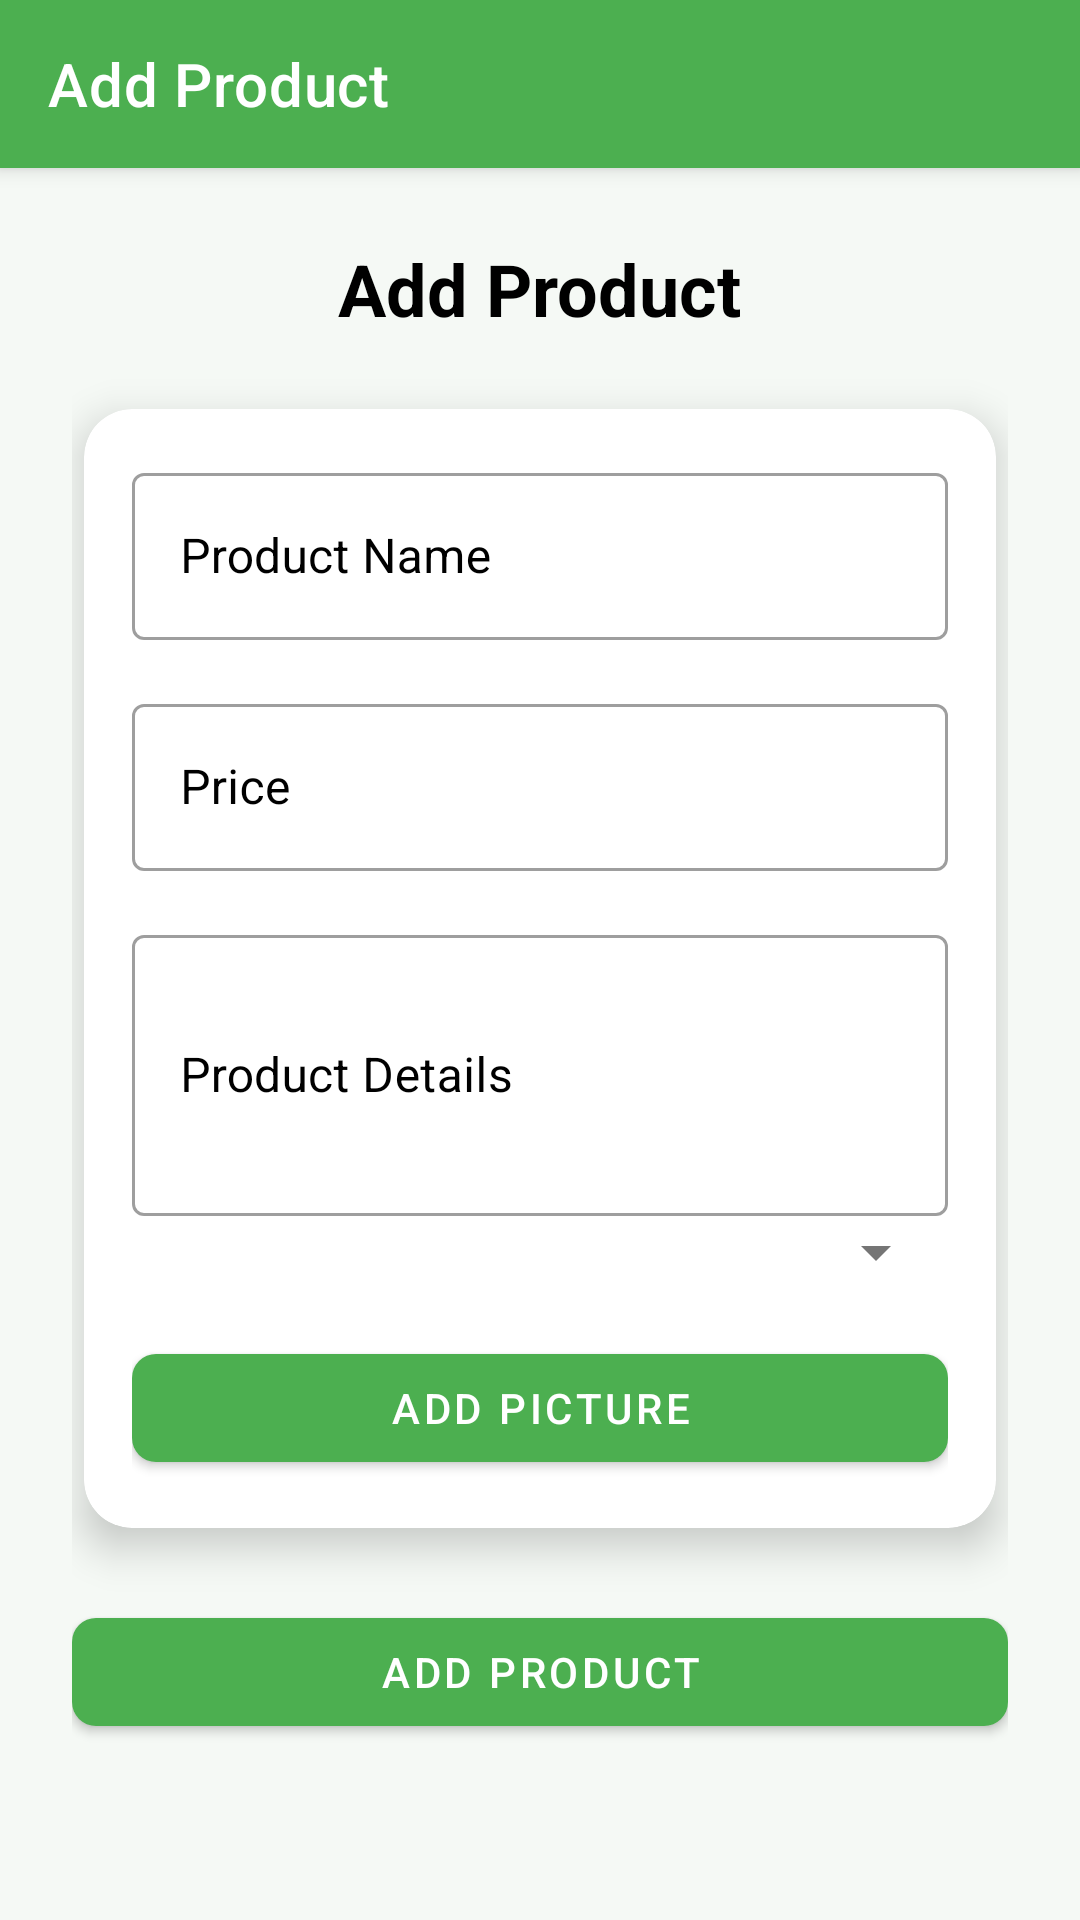

This screen was rendered from an Android layout file. Write that file and the resources it references.
<!-- AndroidManifest.xml: application theme Theme.LendlyApp -->
<!-- res/layout/activity_add_product.xml -->
<RelativeLayout
    xmlns:android="http://schemas.android.com/apk/res/android"
    xmlns:app="http://schemas.android.com/apk/res-auto"
    android:layout_width="match_parent"
    android:layout_height="match_parent"
    android:background="?attr/backgroundColor">

    <com.google.android.material.appbar.MaterialToolbar
        android:id="@+id/toolbar"
        android:layout_width="match_parent"
        android:layout_height="?attr/actionBarSize"
        android:background="?attr/colorPrimary"
        android:elevation="4dp"
        android:theme="@style/ThemeOverlay.MaterialComponents.Dark.ActionBar"
        app:title="Add Product"/>

    <ScrollView
        android:layout_width="match_parent"
        android:layout_height="match_parent"
        android:layout_below="@id/toolbar"
        android:fillViewport="true"
        android:clipToPadding="false"
        android:paddingBottom="32dp">

        <LinearLayout
            android:layout_width="match_parent"
            android:layout_height="wrap_content"
            android:orientation="vertical"
            android:padding="24dp"
            android:gravity="center_horizontal">

            <TextView
                android:id="@+id/titleText"
                android:layout_width="wrap_content"
                android:layout_height="wrap_content"
                android:text="Add Product"
                android:textSize="24sp"
                android:textColor="?attr/colorOnBackground"
                android:textStyle="bold"
                android:layout_marginBottom="24dp"/>

            <com.google.android.material.card.MaterialCardView
                android:id="@+id/formCard"
                android:layout_width="match_parent"
                android:layout_height="wrap_content"
                app:cardCornerRadius="16dp"
                app:cardElevation="8dp"
                app:cardBackgroundColor="?attr/colorSurface"
                android:layout_marginStart="4dp"
                android:layout_marginEnd="4dp">

                <LinearLayout
                    android:layout_width="match_parent"
                    android:layout_height="wrap_content"
                    android:orientation="vertical"
                    android:padding="16dp">

                    <com.google.android.material.textfield.TextInputLayout
                        android:layout_width="match_parent"
                        android:layout_height="wrap_content"
                        android:layout_marginBottom="16dp"
                        style="@style/Widget.MaterialComponents.TextInputLayout.OutlinedBox"
                        android:textColorHint="?attr/colorOnSurface">

                        <com.google.android.material.textfield.TextInputEditText
                            android:id="@+id/productNameEditText"
                            android:layout_width="match_parent"
                            android:layout_height="wrap_content"
                            android:hint="Product Name"/>
                    </com.google.android.material.textfield.TextInputLayout>

                    <com.google.android.material.textfield.TextInputLayout
                        android:layout_width="match_parent"
                        android:layout_height="wrap_content"
                        android:layout_marginBottom="16dp"
                        style="@style/Widget.MaterialComponents.TextInputLayout.OutlinedBox"
                        android:textColorHint="?attr/colorOnSurface">

                        <com.google.android.material.textfield.TextInputEditText
                            android:id="@+id/priceEditText"
                            android:layout_width="match_parent"
                            android:layout_height="wrap_content"
                            android:hint="Price"
                            android:inputType="numberDecimal"/>
                    </com.google.android.material.textfield.TextInputLayout>

                    <com.google.android.material.textfield.TextInputLayout
                        android:layout_width="match_parent"
                        android:layout_height="wrap_content"
                        style="@style/Widget.MaterialComponents.TextInputLayout.OutlinedBox"
                        android:textColorHint="?attr/colorOnSurface">

                        <com.google.android.material.textfield.TextInputEditText
                            android:id="@+id/detailsEditText"
                            android:layout_width="match_parent"
                            android:layout_height="wrap_content"
                            android:hint="Product Details"
                            android:inputType="textMultiLine"
                            android:minLines="3"/>
                    </com.google.android.material.textfield.TextInputLayout>

                    <com.google.android.material.textfield.TextInputLayout
                        android:layout_width="match_parent"
                        android:layout_height="wrap_content"
                        android:hint="Select Tag">

                        <Spinner
                            android:id="@+id/tagSpinner"
                            android:layout_width="match_parent"
                            android:layout_height="wrap_content" />
                    </com.google.android.material.textfield.TextInputLayout>

                    <com.google.android.material.button.MaterialButton
                        android:id="@+id/addPictureButton"
                        android:layout_width="match_parent"
                        android:layout_height="wrap_content"
                        android:text="Add Picture"
                        android:layout_marginTop="16dp"
                        app:cornerRadius="8dp"/>
                </LinearLayout>
            </com.google.android.material.card.MaterialCardView>

            <com.google.android.material.button.MaterialButton
                android:id="@+id/addProductButton"
                android:layout_width="match_parent"
                android:layout_height="wrap_content"
                android:text="Add Product"
                android:layout_marginTop="24dp"
                app:cornerRadius="8dp"/>

            <ImageView
                android:id="@+id/productImageView"
                android:layout_width="match_parent"
                android:layout_height="200dp"
                android:layout_marginTop="8dp"
                android:scaleType="centerCrop"
                android:visibility="gone"
                android:contentDescription="Product Image"
                android:clickable="true"
                android:focusable="true"/>
        </LinearLayout>
    </ScrollView>
</RelativeLayout>
<!-- resources referenced by this layout -->
<resources>
  <style name="Theme.LendlyApp" parent="Theme.MaterialComponents.DayNight.DarkActionBar">
          
          <item name="colorPrimary">@color/primary</item>
          <item name="colorPrimaryVariant">@color/primary_dark</item>
          <item name="colorOnPrimary">@color/white</item>
          
          <item name="colorSecondary">@color/accent</item>
          <item name="colorSecondaryVariant">@color/accent_dark</item>
          <item name="colorOnSecondary">@color/white</item>
          
          <item name="android:statusBarColor">?attr/colorPrimaryVariant</item>
          
          <item name="android:colorBackground">@color/background</item>
          <item name="colorSurface">@color/surface</item>
          
          <item name="android:textColorPrimary">@color/text_primary</item>
          <item name="android:textColorSecondary">@color/text_secondary</item>
          <item name="android:textColorHint">@color/text_hint</item>
          
      </style>
  <color name="primary">#4CAF50</color>
  <color name="primary_dark">#388E3C</color>
  <color name="white">#FFFFFF</color>
  <color name="accent">#8BC34A</color>
  <color name="accent_dark">#689F38</color>
  <color name="background">#F5F9F5</color>
  <color name="surface">#FFFFFF</color>
  <color name="text_primary">#212121</color>
  <color name="text_secondary">#757575</color>
  <color name="text_hint">#BDBDBD</color>
</resources>
